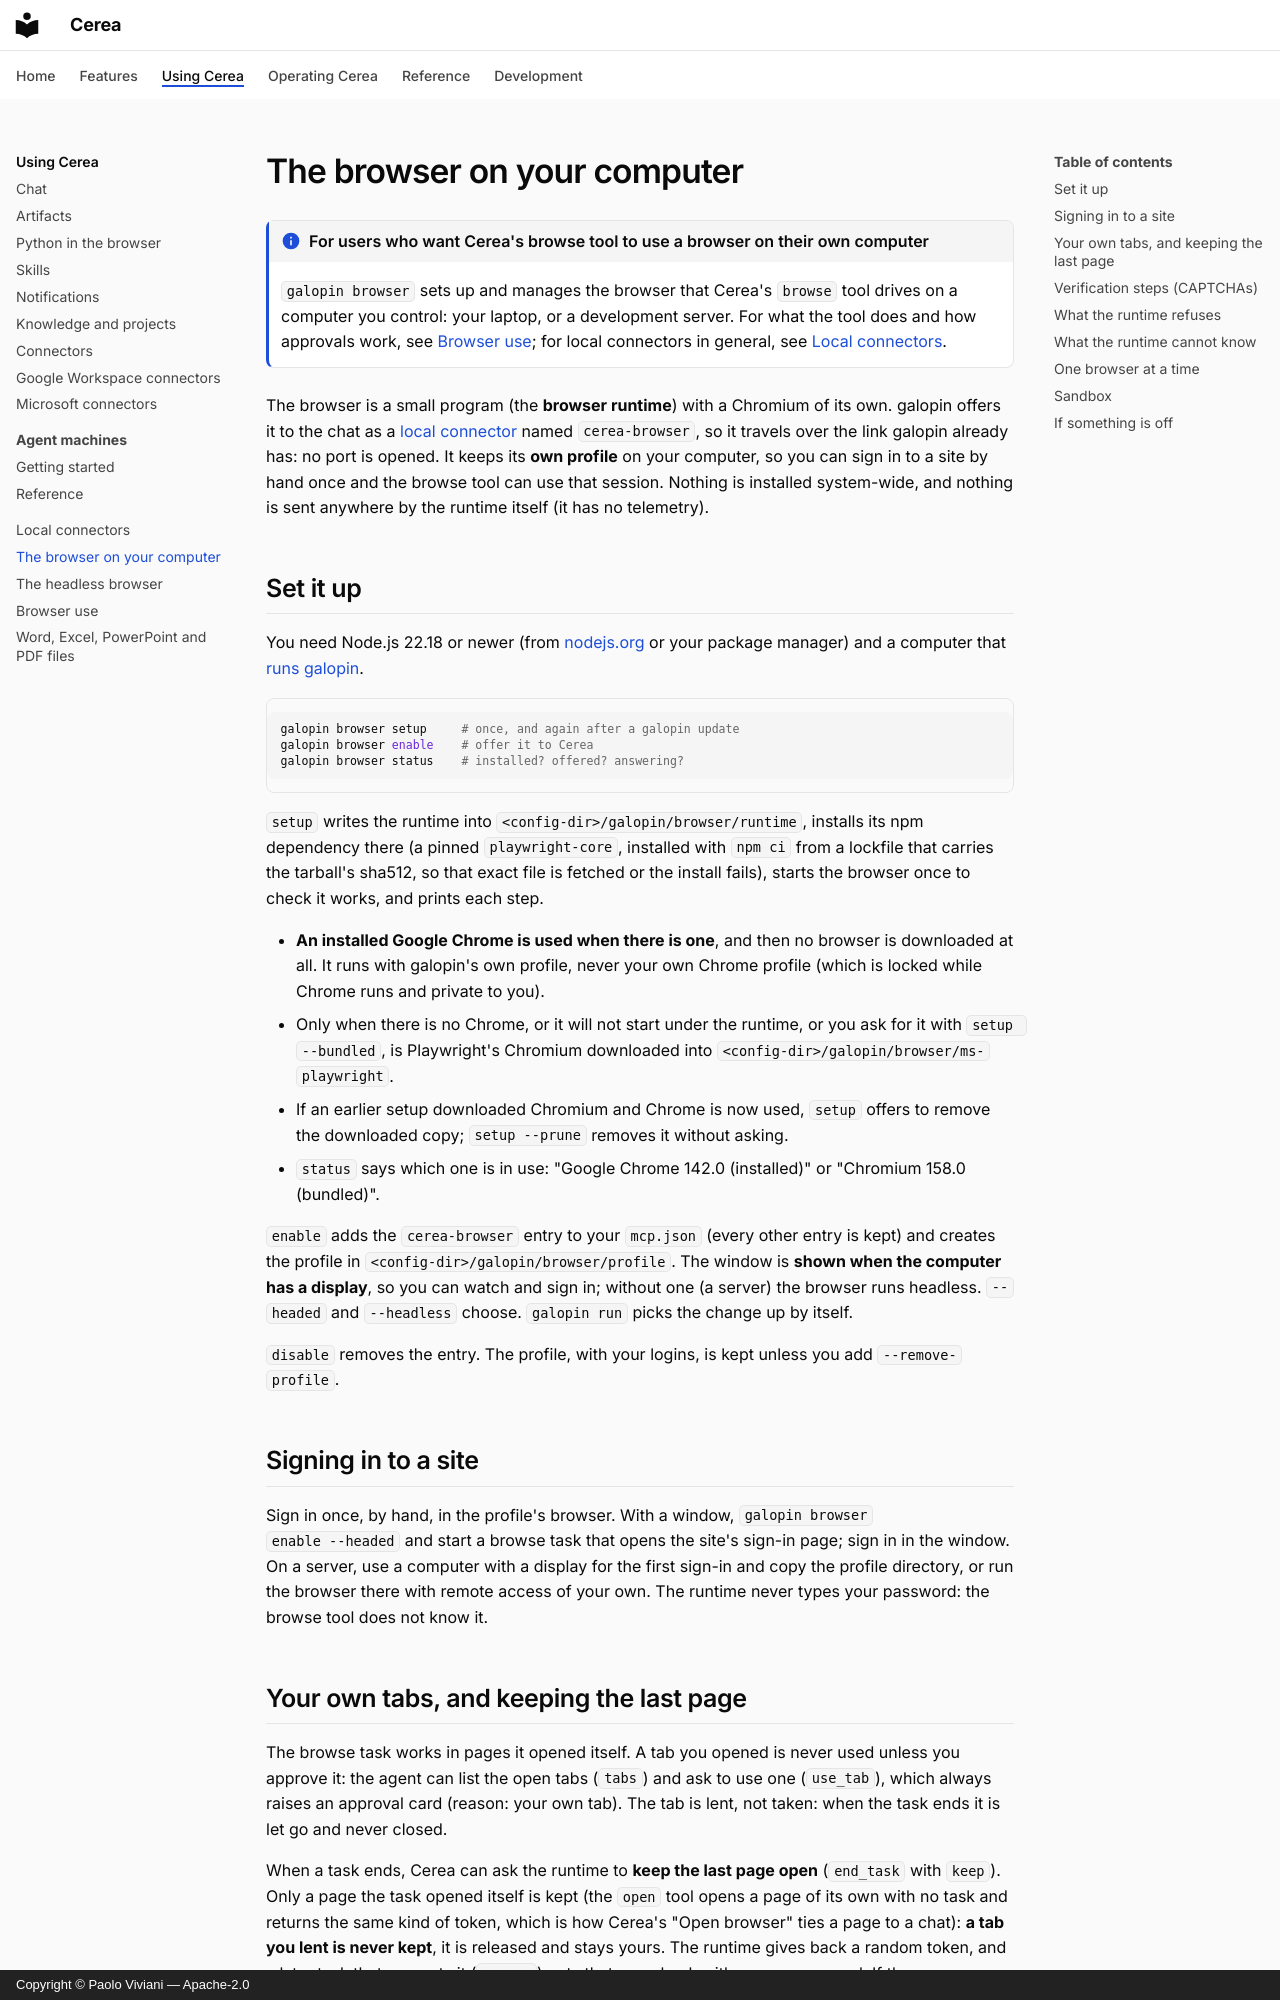

repository: paoloviviani/Cerea · page: browser-runtime/index.html · generator: mkdocs · copyright: Copyright © Paolo Viviani — Apache-2.0

# The browser on your computer

!!! info "For users who want Cerea's browse tool to use a browser on their own computer"

    `galopin browser` sets up and manages the browser that Cerea's `browse` tool
    drives on a computer you control: your laptop, or a development server. For
    what the tool does and how approvals work, see [Browser use](browser-use.md);
    for local connectors in general, see [Local connectors](local-connectors.md).

The browser is a small program (the **browser runtime**) with a Chromium of its
own. galopin offers it to the chat as a [local connector](local-connectors.md)
named `cerea-browser`, so it travels over the link galopin already has: no port is
opened. It keeps its **own profile** on your computer, so you can sign in to a
site by hand once and the browse tool can use that session. Nothing is installed
system-wide, and nothing is sent anywhere by the runtime itself (it has no
telemetry).

## Set it up

You need Node.js 22.18 or newer (from [nodejs.org](https://nodejs.org) or your package
manager) and a computer that [runs galopin](agent-machines.md).

```sh
galopin browser setup     # once, and again after a galopin update
galopin browser enable    # offer it to Cerea
galopin browser status    # installed? offered? answering?
```

`setup` writes the runtime into `<config-dir>/galopin/browser/runtime`, installs
its npm dependency there (a pinned `playwright-core`, installed with `npm ci` from a lockfile that
carries the tarball's sha512, so that exact file is fetched or the install fails), starts the browser once to check
it works, and prints each step.

- **An installed Google Chrome is used when there is one**, and then no browser is
  downloaded at all. It runs with galopin's own profile, never your own Chrome profile
  (which is locked while Chrome runs and private to you).
- Only when there is no Chrome, or it will not start under the runtime, or you ask for it
  with `setup --bundled`, is Playwright's Chromium downloaded into
  `<config-dir>/galopin/browser/ms-playwright`.
- If an earlier setup downloaded Chromium and Chrome is now used, `setup` offers to remove
  the downloaded copy; `setup --prune` removes it without asking.
- `status` says which one is in use: "Google Chrome 142.0 (installed)" or "Chromium 158.0
  (bundled)".

`enable` adds the `cerea-browser` entry to your `mcp.json` (every other entry is
kept) and creates the profile in `<config-dir>/galopin/browser/profile`. The
window is **shown when the computer has a display**, so you can watch and sign in;
without one (a server) the browser runs headless. `--headed` and `--headless`
choose. `galopin run` picks the change up by itself.

`disable` removes the entry. The profile, with your logins, is kept unless you
add `--remove-profile`.

## Signing in to a site

Sign in once, by hand, in the profile's browser. With a window, `galopin browser
enable --headed` and start a browse task that opens the site's sign-in page;
sign in in the window. On a server, use a computer with a display for the first
sign-in and copy the profile directory, or run the browser there with remote
access of your own. The runtime never types your password: the browse tool does
not know it.
